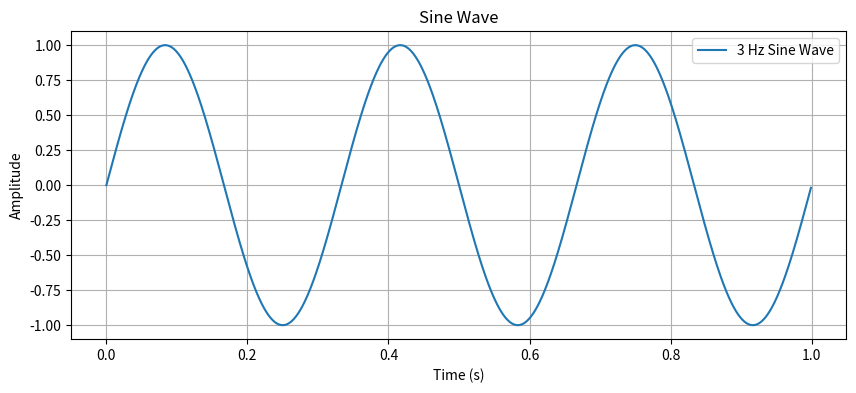

This chart was generated by the following Python code:
import numpy as np
import matplotlib.pyplot as mpt

def plot_sine_wave(frequency=1, amplitude=1, phase=0, duration=1, sampling_rate=1000):

    t = np.linspace(0, duration, int(sampling_rate * duration), endpoint=False)#generate time values

    
    y = amplitude * np.sin(2 * np.pi * frequency * t + phase)#generate sine wave values

    
    #plot the sine wave
    mpt.figure(figsize=(10, 4))
    mpt.plot(t, y, label=f'{frequency} Hz Sine Wave')
    mpt.title("Sine Wave")
    mpt.xlabel("Time (s)")
    mpt.ylabel("Amplitude")
    mpt.grid(True)
    mpt.legend()
    mpt.show()

if __name__ == "__main__":
    plot_sine_wave(frequency=3) #plot a sine wave with default parameters
